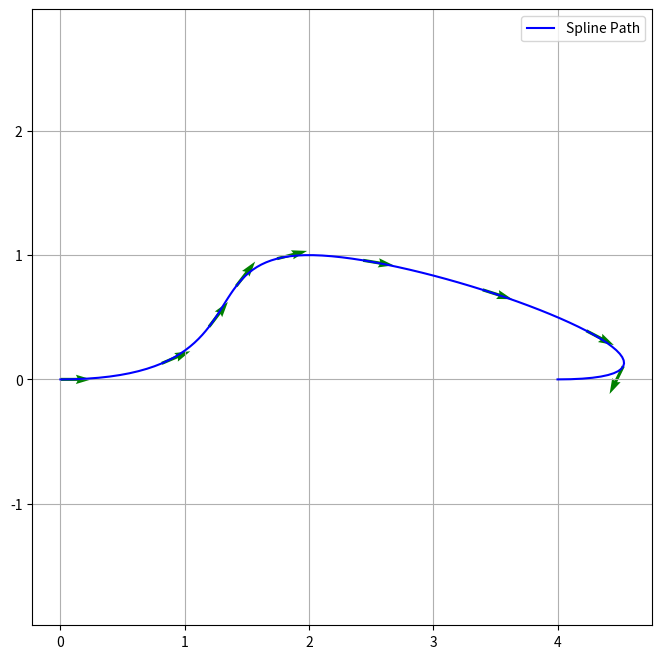
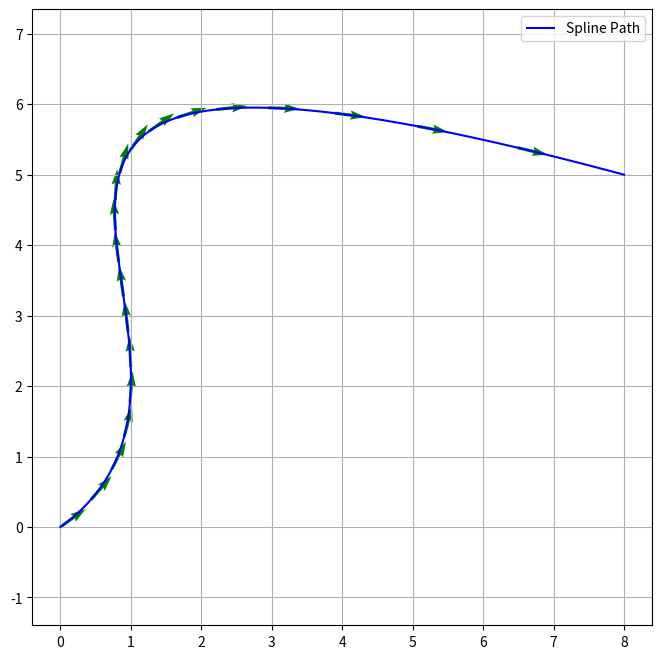

These figures' Python source, in order:
import numpy as np
import matplotlib.pyplot as plt
from scipy.interpolate import CubicSpline
from typing import Optional, Tuple, List

class SplinePlanner:
    def __init__(self):
        self.x_path = np.array([])
        self.y_path = np.array([])
        self.yaw_path = np.array([])
        self.yaw_path_unwrapped = np.array([])
        self.t_samples = np.array([])
        # 真实弧长数组，对应每个采样点沿曲线的累计弧长
        self.s_samples = np.array([])

    def find_nearest_point(self, x: float, y: float) -> Tuple[int, np.ndarray,float]:
        """Find the nearest sampled path point to the query position.

        Returns:
            (index, [x,y,yaw], distance)
        """
        if len(self.x_path) == 0:
            raise ValueError("Path is empty. Call generate_path() first.")

        dx = self.x_path - x
        dy = self.y_path - y
        dist_sq = dx * dx + dy * dy

        idx = int(np.argmin(dist_sq))
        distance = float(np.sqrt(dist_sq[idx]))

        return (
            idx,
            np.array([float(self.x_path[idx]), float(self.y_path[idx]), float(self.yaw_path[idx])]),
            distance
        )   
    def generate_path(
        self, 
        x_pts, 
        y_pts, 
        start_yaw: Optional[float] = None, 
        end_yaw: Optional[float] = None, 
        step_cm: float = 5.0  # 新增参数：固定间距（单位：厘米）
    ) -> Tuple[np.ndarray, np.ndarray, np.ndarray]:
        
        x_pts = np.array(x_pts)
        y_pts = np.array(y_pts)
        
        # 1. 计算参数 t (累计弦长)
        ds = np.sqrt(np.diff(x_pts)**2 + np.diff(y_pts)**2)
        t_pts = np.concatenate(([0], np.cumsum(ds)))
        
        # 2. 确定边界条件 (保持原有逻辑)
        bc_x, bc_y = 'not-a-knot', 'not-a-knot'
        v_scale = ds[0] if len(ds) > 0 else 1.0 

        if start_yaw is not None and end_yaw is not None:
            v_start = (v_scale * np.cos(start_yaw), v_scale * np.sin(start_yaw))
            v_end = (v_scale * np.cos(end_yaw), v_scale * np.sin(end_yaw))
            bc_x = ((1, v_start[0]), (1, v_end[0]))
            bc_y = ((1, v_start[1]), (1, v_end[1]))
        elif start_yaw is not None:
            v_start = (v_scale * np.cos(start_yaw), v_scale * np.sin(start_yaw))
            bc_x = ((1, v_start[0]), (2, 0.0))
            bc_y = ((1, v_start[1]), (2, 0.0))
        
        # 3. 拟合样条
        cs_x = CubicSpline(t_pts, x_pts, bc_type=bc_x) # type: ignore
        cs_y = CubicSpline(t_pts, y_pts, bc_type=bc_y) # type: ignore

        # --- 核心修改部分：固定间距采样 ---
        total_length = t_pts[-1]           # 路径总长度（米）
        step_m = step_cm / 100.0           # 将厘米转换为米
        
        # 计算采样点数，确保覆盖终点
        num_samples = int(np.floor(total_length / step_m)) + 1
        # 使用 linspace 保证从 0 正好到终点，且间距几乎恒定为 step_m
        self.t_samples = np.linspace(0, total_length, num_samples)
        
        # 4. 插值采样 
        self.x_path = cs_x(self.t_samples)
        self.y_path = cs_y(self.t_samples)
        
        # 5. 计算 Yaw 角
        dx = cs_x(self.t_samples, 1)        
        dy = cs_y(self.t_samples, 1)
        self.yaw_path = np.arctan2(dy, dx)
        self.yaw_path_unwrapped = np.unwrap(self.yaw_path)

        # 6. 计算各采样点的真实弧长（相邻采样点间欧氏距离累积）
        ds_path = np.sqrt(np.diff(self.x_path)**2 + np.diff(self.y_path)**2)
        self.s_samples = np.concatenate(([0.0], np.cumsum(ds_path)))

        return self.x_path, self.y_path, self.yaw_path

    def get_total_length(self) -> float:
        '''返回路径的真实总弧长（单位：米）'''
        if len(self.s_samples) == 0:
            raise ValueError("Path is empty. Call generate_path() first.")
        return float(self.s_samples[-1])

    def get_nearest_s(self, x: float, y: float) -> float:
        '''给定世界坐标 (x, y)，返回路径上距离最近点对应的弧长 s'''
        if len(self.s_samples) == 0:
            raise ValueError("Path is empty. Call generate_path() first.")
        # 先找最近采样点的索引，再查该点的弧长
        idx, _, _ = self.find_nearest_point(x, y)
        return float(self.s_samples[idx])

    def get_state_by_s(self, s_query: float) -> np.ndarray:
        '''给定弧长 s_query，插值返回对应路径点的 (x, y, yaw)。
        s <= 0 时钳位到起点，s >= 总长时钳位到终点（x/y 不动）。
        '''
        if len(self.s_samples) == 0:
            raise ValueError("Path is empty. Call generate_path() first.")

        # 超出起点：直接返回路径起点
        if s_query <= 0.0:
            return np.array([float(self.x_path[0]), float(self.y_path[0]), float(self.yaw_path[0])])

        total_length = float(self.s_samples[-1])
        # 超出终点：x/y 保持不动，返回路径终点
        if s_query >= total_length:
            return np.array([float(self.x_path[-1]), float(self.y_path[-1]), float(self.yaw_path[-1])])

        # 以真实弧长 s_samples 为插值轴，线性插值 x 和 y
        x_ref = float(np.interp(s_query, self.s_samples, self.x_path))
        y_ref = float(np.interp(s_query, self.s_samples, self.y_path))
        # yaw 使用解卷绕后的连续角度插值，避免 ±π 附近的跳变
        yaw_unwrapped = float(np.interp(s_query, self.s_samples, self.yaw_path_unwrapped))
        # 将插值结果重新折叠回 (-π, π]
        yaw_ref = float(np.arctan2(np.sin(yaw_unwrapped), np.cos(yaw_unwrapped)))
        return np.array([x_ref, y_ref, yaw_ref])

    def plot(self):
        """简单的可视化函数"""
        if len(self.x_path) == 0:
            print("No path to plot.")
            return
        
        plt.figure(figsize=(8, 8))
        plt.plot(self.x_path, self.y_path, 'b-', label="Spline Path")
        plt.quiver(self.x_path[::10], self.y_path[::10], 
                   np.cos(self.yaw_path[::10]), np.sin(self.yaw_path[::10]), 
                   color='green', scale=20, width=0.005)
        plt.axis("equal")
        plt.grid(True)
        plt.legend()
        plt.show()

# --- 调用示例 ---
if __name__ == "__main__":
    planner = SplinePlanner()

    # 情况 1: 指定起终点 Yaw (强制掉头)
    print("Generating path with yaw constraints...")
    x1, y1, yaw1 = planner.generate_path(
        x_pts=[0, 2, 4], 
        y_pts=[0, 1, 0], 
        start_yaw=0.0,           # 水平向右出发
        end_yaw=np.deg2rad(180)  # 水平向左结束
    )
    planner.plot()

    # 情况 2: 不指定 Yaw (自由平滑插值)
    print("Generating free path...")
    x2, y2, yaw2 = planner.generate_path(
        x_pts=[0, 1, 1, 8], 
        y_pts=[0, 2, 2.2, 5]
    )
    planner.plot()
